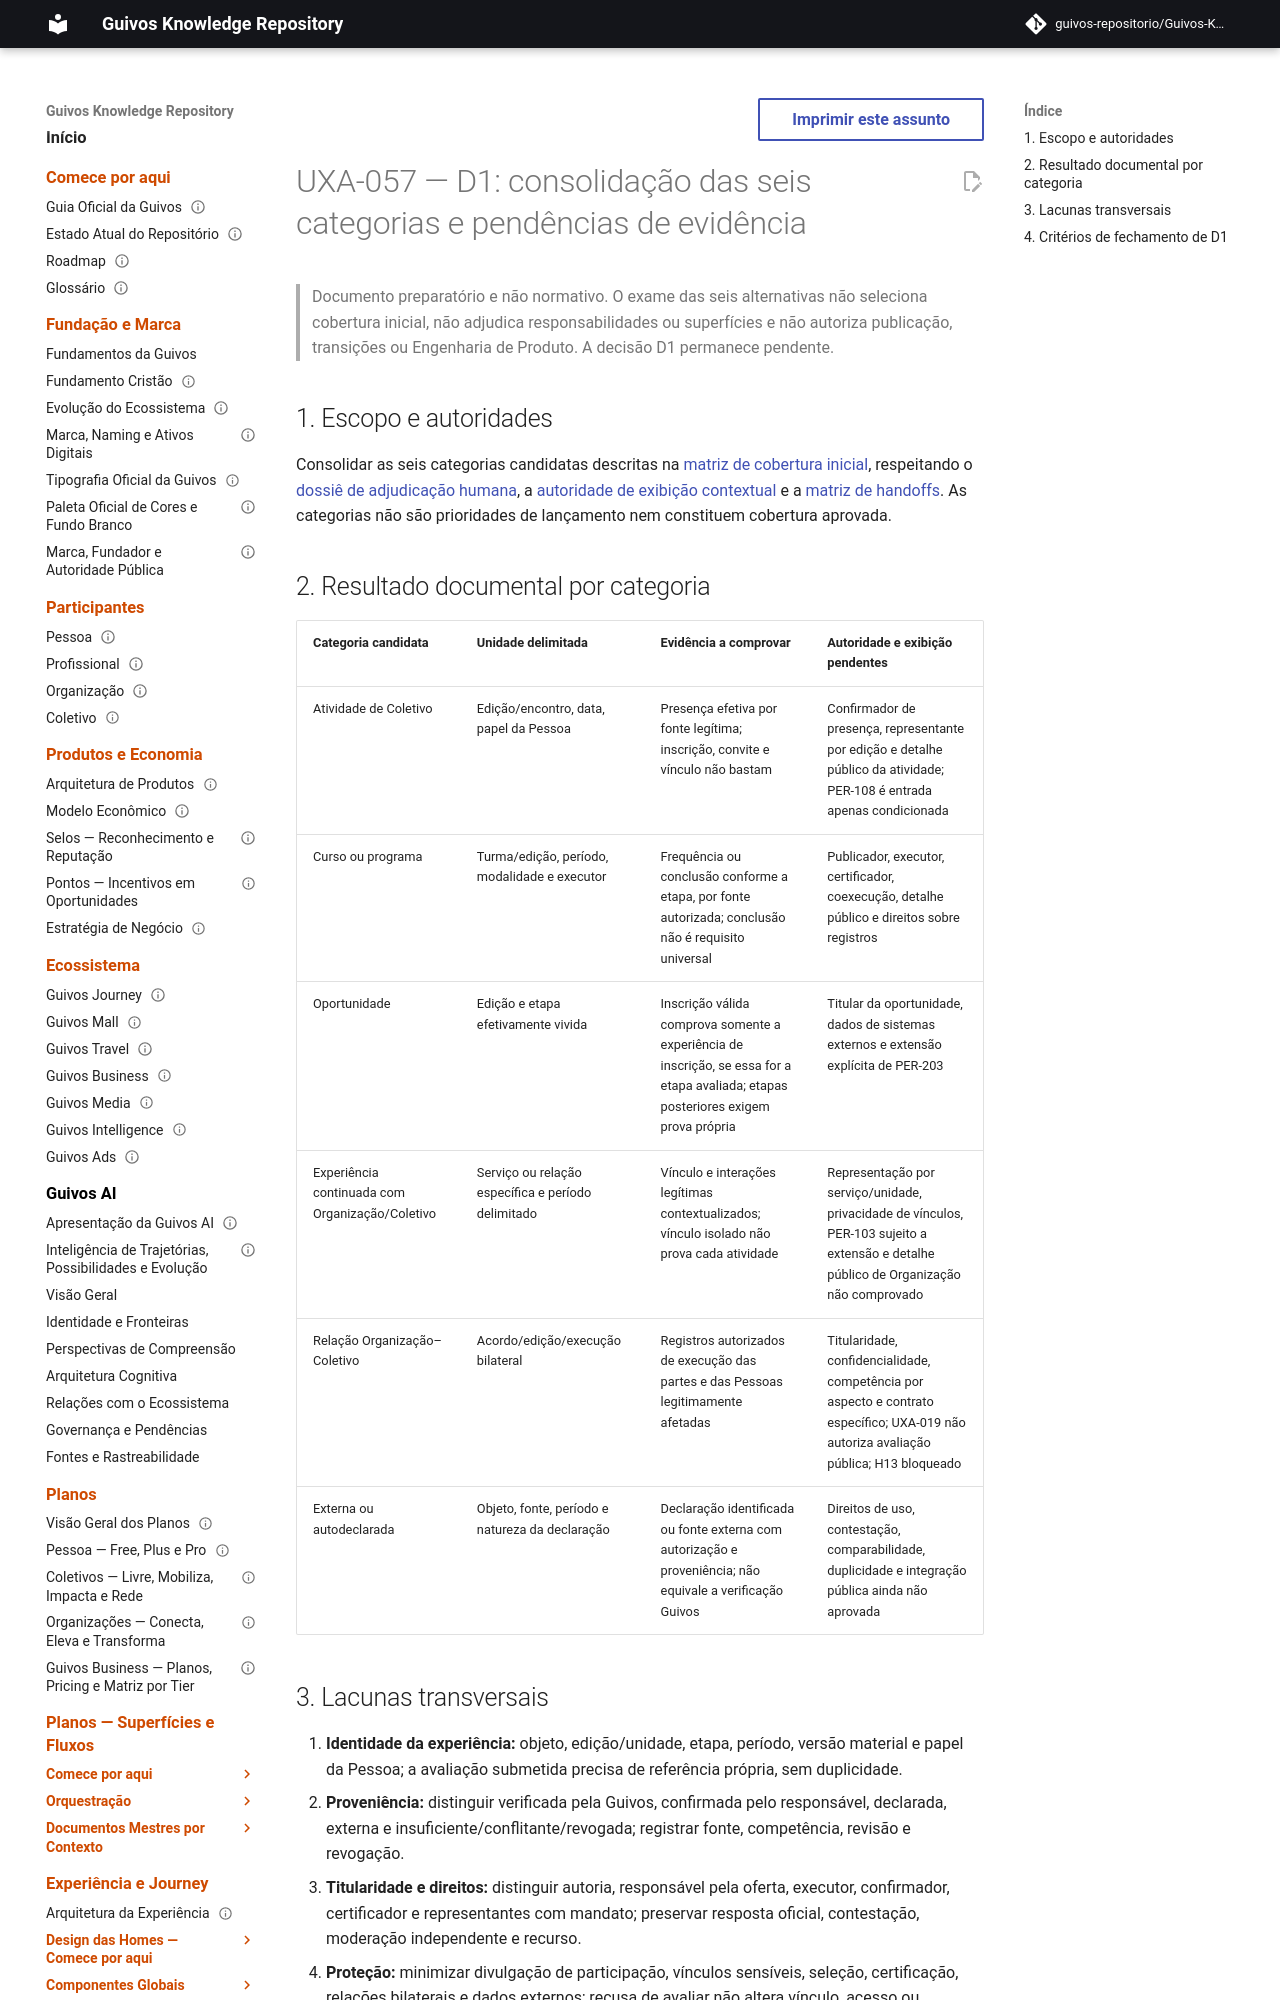

repository: guivos-repositorio/Guivos-Knowledge-Repository · page: experience-architecture/uxa-057-d1-six-category-evidence-consolidation/index.html · generator: mkdocs

---
id: GKR-UX-EVALUATION-REPUTATION-D1-EVIDENCE-CONSOLIDATION-001
title: "UXA-057 — D1: consolidação das seis categorias e pendências de evidência"
status: draft
version: 0.1.0
normative: false
last_updated: 2026-09-30
---

# UXA-057 — D1: consolidação das seis categorias e pendências de evidência

> Documento preparatório e não normativo. O exame das seis alternativas não seleciona cobertura inicial, não adjudica responsabilidades ou superfícies e não autoriza publicação, transições ou Engenharia de Produto. A decisão D1 permanece pendente.

## 1. Escopo e autoridades

Consolidar as seis categorias candidatas descritas na [matriz de cobertura inicial](uxa-057-evaluation-reputation-initial-coverage-matrix.md), respeitando o [dossiê de adjudicação humana](uxa-057-evaluation-reputation-human-adjudication-dossier.md), a [autoridade de exibição contextual](uxa-057-evaluation-reputation-contextual-display-authority.md) e a [matriz de handoffs](uxa-057-evaluation-reputation-handoff-matrix.md). As categorias não são prioridades de lançamento nem constituem cobertura aprovada.
